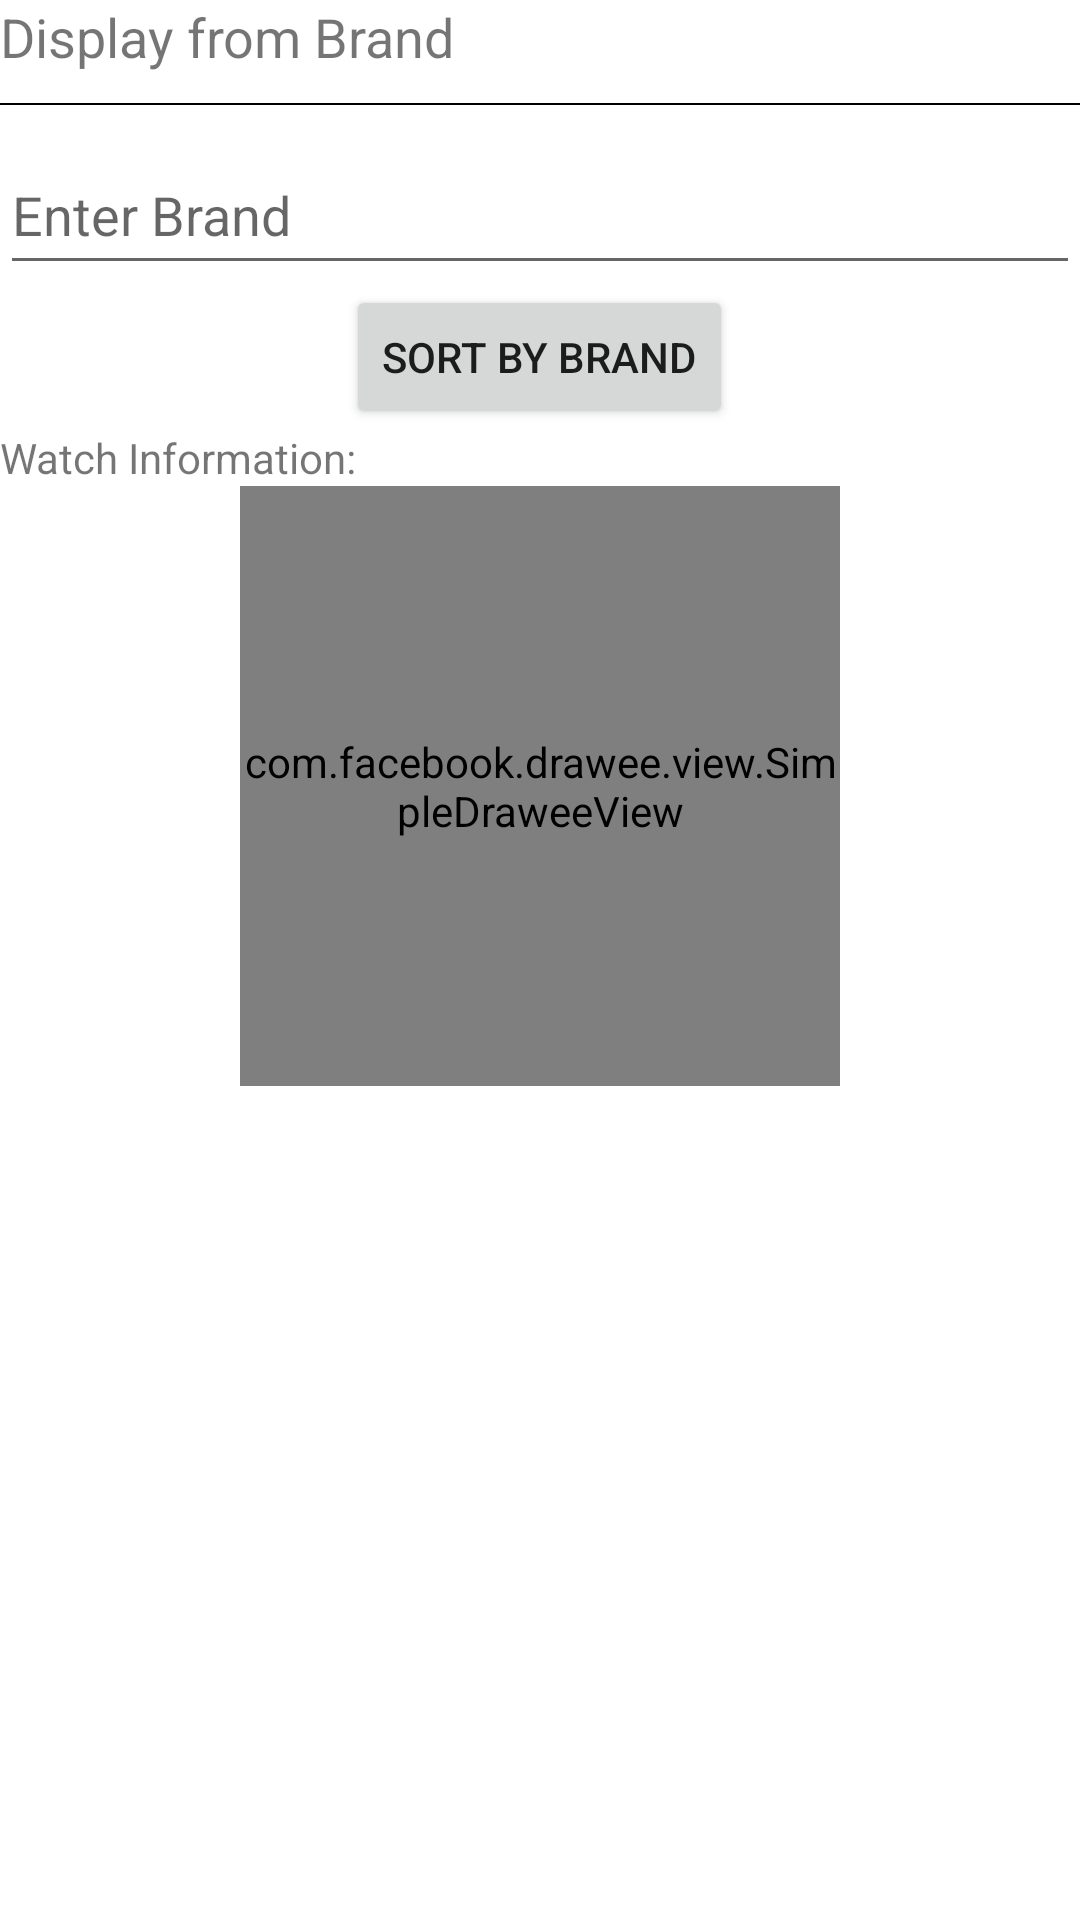

The Android layout XML behind this screen, and the referenced resources:
<!-- AndroidManifest.xml: application theme Theme.AppBarExample.NoActionBar -->
<!-- res/layout/activity_find_brand.xml -->
<?xml version="1.0" encoding="utf-8"?>
<androidx.coordinatorlayout.widget.CoordinatorLayout
    android:id="@+id/myCoordinatorLayout"
    xmlns:android="http://schemas.android.com/apk/res/android"
    xmlns:app="http://schemas.android.com/apk/res-auto"
    xmlns:fresco="http://schemas.android.com/apk/res-auto"
    android:layout_width="match_parent"
    android:layout_height="match_parent">

    <LinearLayout
        android:orientation="vertical"
        android:layout_width="match_parent"
        android:layout_height="match_parent">

        <TextView android:id="@+id/text_add_heading"
            android:layout_width="match_parent"
            android:layout_height="wrap_content"
            android:textSize="18dp"
            android:text="@string/opt8" />

        <Space android:layout_width="match_parent"
            android:layout_height="10dp"/>

        <View android:layout_width="fill_parent"
            android:layout_height="0.5dp"
            android:background="#000000"/>

        <Space android:layout_width="match_parent"
            android:layout_height="10dp"/>


        <EditText android:id="@+id/edit_serial"
            android:layout_width="match_parent"
            android:layout_height="50dp"
            android:inputType="text"
            android:hint="@string/edit_Brand" />

        <Button android:layout_width="wrap_content"
            android:layout_height="wrap_content"
            android:layout_gravity="center_horizontal"
            android:onClick="sortBrand"
            android:text="@string/button_findBrand" />

        <ScrollView android:layout_width="fill_parent"
            android:layout_height="wrap_content"
            android:scrollbars="vertical"
            android:fillViewport="true">

            <TextView android:id="@+id/text_main"
                android:layout_width="match_parent"
                android:layout_height="wrap_content"
                android:text="@string/initial_message" />





        </ScrollView>

        <com.facebook.drawee.view.SimpleDraweeView
            android:id="@+id/image_area"
            android:layout_gravity="center_horizontal"
            android:layout_width="200dp"
            android:layout_height="200dp" />


    </LinearLayout>

</androidx.coordinatorlayout.widget.CoordinatorLayout>
<!-- resources referenced by this layout -->
<resources>
  <string name="button_findBrand">Sort by Brand</string>
  <string name="edit_Brand">Enter Brand</string>
  <string name="initial_message">Watch Information: </string>
  <string name="opt8">Display from Brand</string>
  <style name="Theme.AppBarExample.NoActionBar" parent="Theme.IT114Watch">
          <item name="windowActionBar">false</item>
          <item name="windowNoTitle">true</item>
      </style>
  <style name="Theme.IT114Watch" parent="Theme.MaterialComponents.DayNight.DarkActionBar">
          
          <item name="colorPrimary">@color/purple_500</item>
          <item name="colorPrimaryVariant">@color/purple_700</item>
          <item name="colorOnPrimary">@color/white</item>
          
          <item name="colorSecondary">@color/teal_200</item>
          <item name="colorSecondaryVariant">@color/teal_700</item>
          <item name="colorOnSecondary">@color/black</item>
          
          <item name="android:statusBarColor" tools:targetApi="l">?attr/colorPrimaryVariant</item>
          
      </style>
  <!-- not gathered from this repository: default colours our renderer supplied (Android Studio template values) -->
  <color name="purple_500">#FF6200EE</color>
  <color name="purple_700">#FF3700B3</color>
  <color name="teal_200">#FF03DAC5</color>
  <color name="teal_700">#FF018786</color>
  <color name="black">#FF000000</color>
  <color name="white">#FFFFFFFF</color>
</resources>
